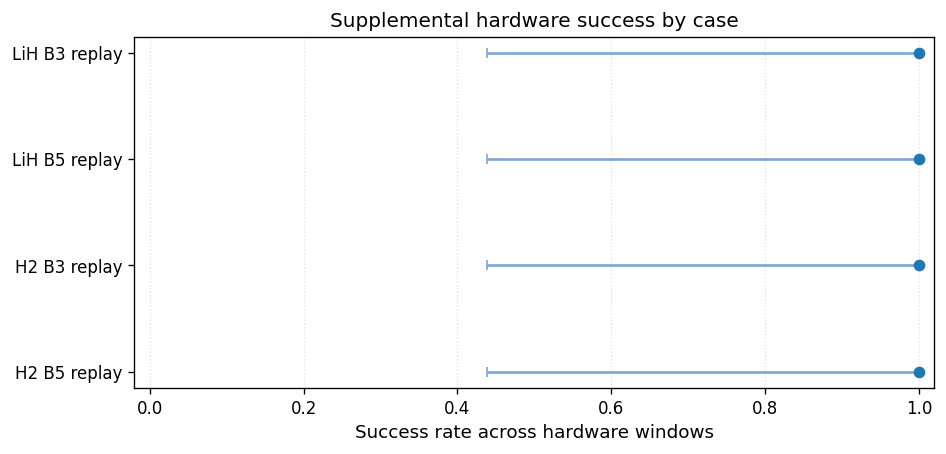

The table this chart was drawn from, first rows:
case_id, case_label, rate_success, ci_low_success, ci_high_success
lih_b3_replay_pittsburgh, LiH B3 replay, 1.0, 0.4385, 1.0
lih_b5_replay_pittsburgh, LiH B5 replay, 1.0, 0.4385, 1.0
h2_b3_replay_marrakesh, H2 B3 replay, 1.0, 0.4385, 1.0
h2_b5_replay_marrakesh, H2 B5 replay, 1.0, 0.4385, 1.0
